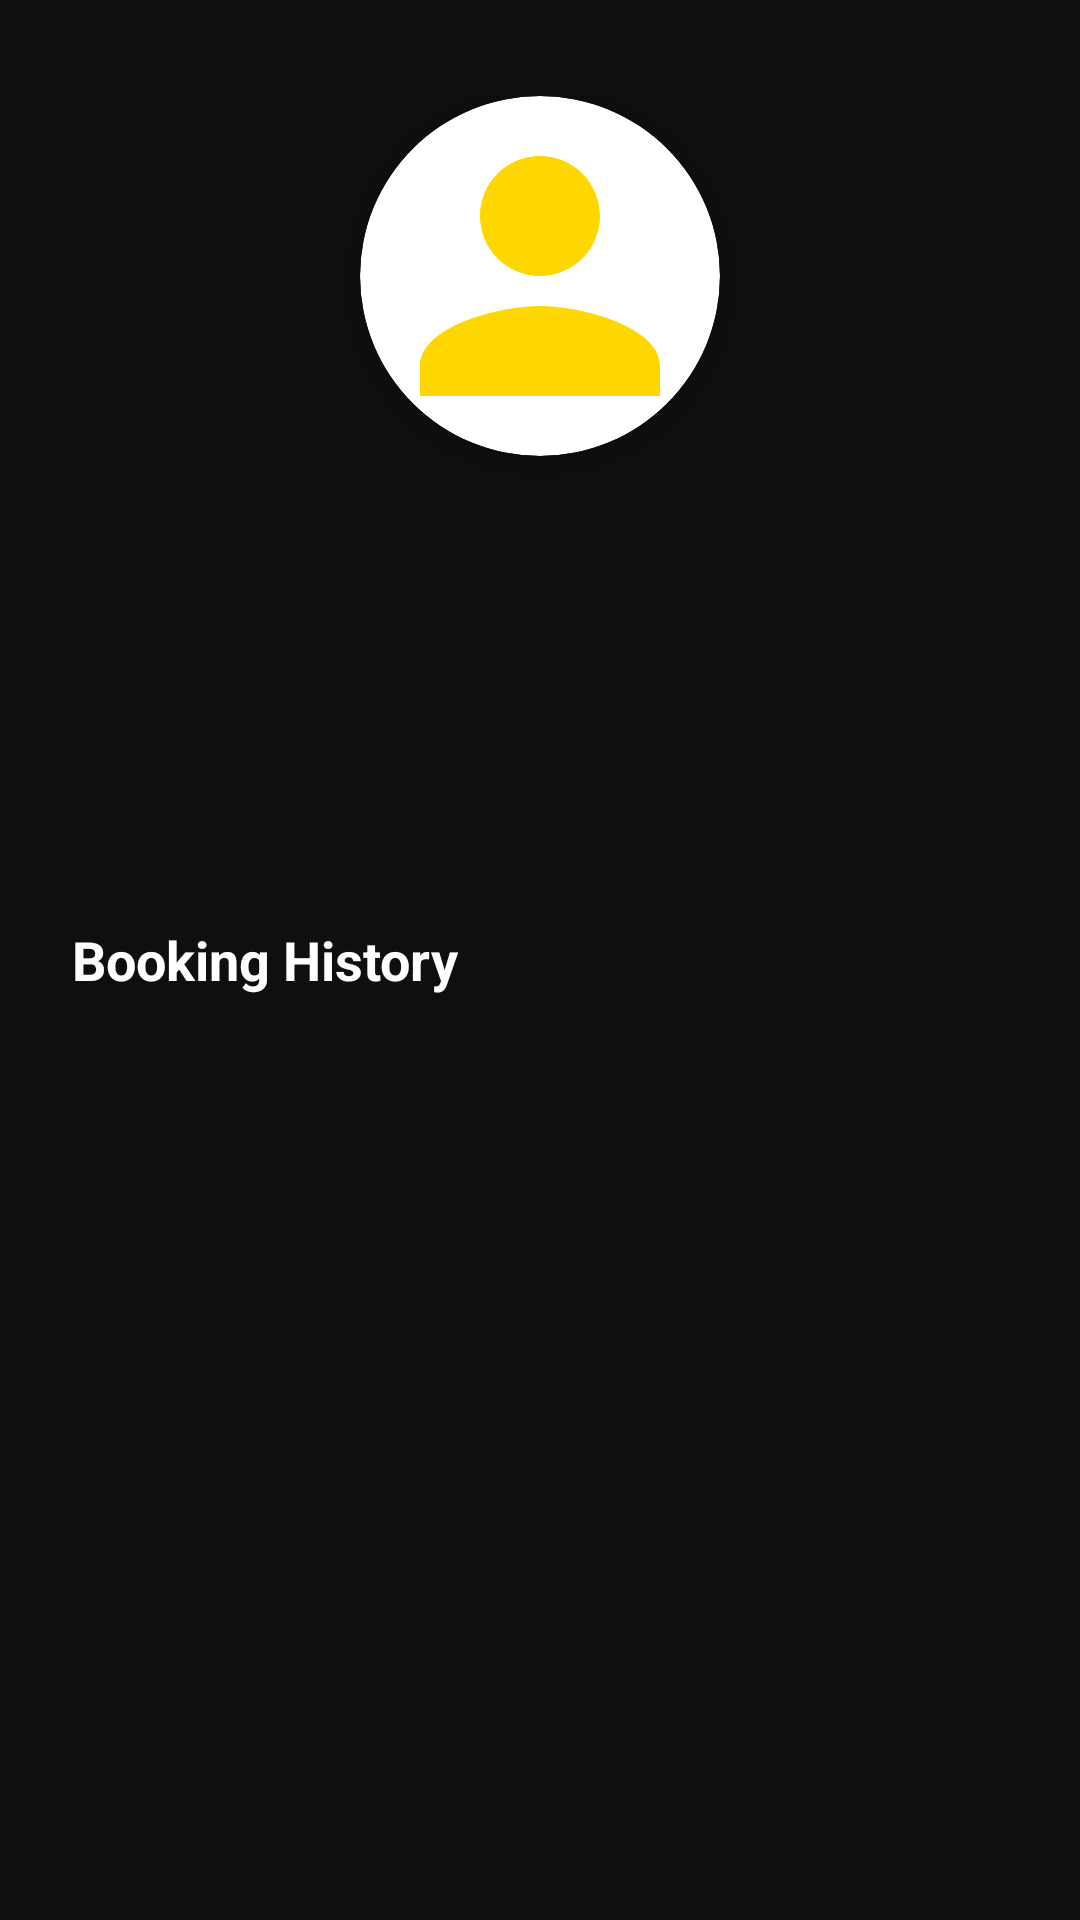

Layout XML and referenced resources for this Android screen:
<!-- AndroidManifest.xml: application theme Theme.NammaMela -->
<!-- res/layout/fragment_profile.xml -->
<?xml version="1.0" encoding="utf-8"?>
<androidx.coordinatorlayout.widget.CoordinatorLayout xmlns:android="http://schemas.android.com/apk/res/android"
    xmlns:app="http://schemas.android.com/apk/res-auto"
    android:layout_width="match_parent"
    android:layout_height="match_parent"
    android:background="@color/background_dark">

    <com.google.android.material.appbar.AppBarLayout
        android:layout_width="match_parent"
        android:layout_height="wrap_content"
        android:background="@color/background_dark">

        <com.google.android.material.appbar.CollapsingToolbarLayout
            android:layout_width="match_parent"
            android:layout_height="wrap_content"
            app:layout_scrollFlags="scroll|exitUntilCollapsed">

            <LinearLayout
                android:layout_width="match_parent"
                android:layout_height="wrap_content"
                android:gravity="center"
                android:orientation="vertical"
                android:padding="32dp">

                <androidx.cardview.widget.CardView
                    android:layout_width="120dp"
                    android:layout_height="120dp"
                    app:cardCornerRadius="60dp"
                    app:cardElevation="8dp">

                    <ImageView
                        android:id="@+id/iv_profile_avatar"
                        android:layout_width="match_parent"
                        android:layout_height="match_parent"
                        android:scaleType="centerCrop"
                        android:src="@drawable/ic_profile" />
                </androidx.cardview.widget.CardView>

                <TextView
                    android:id="@+id/tvProfileName"
                    android:layout_width="wrap_content"
                    android:layout_height="wrap_content"
                    android:layout_marginTop="16dp"
                    android:textColor="@color/white"
                    android:textSize="24sp"
                    android:textStyle="bold" />

                <TextView
                    android:id="@+id/tvProfileEmail"
                    android:layout_width="wrap_content"
                    android:layout_height="wrap_content"
                    android:textColor="@color/text_medium_emphasis"
                    android:textSize="14sp" />

                <TextView
                    android:id="@+id/tvLoginType"
                    android:layout_width="wrap_content"
                    android:layout_height="wrap_content"
                    android:layout_marginTop="8dp"
                    android:background="@drawable/glass_background"
                    android:paddingHorizontal="12dp"
                    android:paddingVertical="4dp"
                    android:textColor="@color/accent_gold"
                    android:textSize="12sp"
                    android:textStyle="bold" />
            </LinearLayout>

        </com.google.android.material.appbar.CollapsingToolbarLayout>
    </com.google.android.material.appbar.AppBarLayout>

    <androidx.core.widget.NestedScrollView
        android:layout_width="match_parent"
        android:layout_height="match_parent"
        app:layout_behavior="@string/appbar_scrolling_view_behavior">

        <LinearLayout
            android:layout_width="match_parent"
            android:layout_height="wrap_content"
            android:orientation="vertical"
            android:padding="24dp">

            <TextView
                android:layout_width="wrap_content"
                android:layout_height="wrap_content"
                android:text="Booking History"
                android:textColor="@color/white"
                android:textSize="18sp"
                android:textStyle="bold" />

            <androidx.recyclerview.widget.RecyclerView
                android:id="@+id/rvBookingHistory"
                android:layout_width="match_parent"
                android:layout_height="wrap_content"
                android:layout_marginTop="16dp"
                android:nestedScrollingEnabled="false"
                app:layoutManager="androidx.recyclerview.widget.LinearLayoutManager" />

        </LinearLayout>
    </androidx.core.widget.NestedScrollView>

</androidx.coordinatorlayout.widget.CoordinatorLayout>
<!-- resources referenced by this layout -->
<resources>
  <color name="accent_gold">#FFD700</color>
  <color name="background_dark">#0F0F0F</color>
  <color name="text_medium_emphasis">#BDBDBD</color>
  <color name="white">#FFFFFFFF</color>
  <!-- drawable ic_profile (drawable) -->
  <vector xmlns:android="http://schemas.android.com/apk/res/android"
      android:width="24dp"
      android:height="24dp"
      android:viewportWidth="24"
      android:viewportHeight="24">
      <path
          android:fillColor="@color/theatre_gold"
          android:pathData="M12,12c2.21,0 4,-1.79 4,-4s-1.79,-4 -4,-4 -4,1.79 -4,4 1.79,4 4,4zM12,14c-2.67,0 -8,1.34 -8,4v2h16v-2c0,-2.66 -5.33,-4 -8,-4z" />
  </vector>
  <style name="Theme.NammaMela" parent="Base.Theme.NammaMela" />
  <color name="theatre_gold">#FFD700</color>
  <style name="Base.Theme.NammaMela" parent="Theme.Material3.DayNight.NoActionBar">
          
          <item name="colorPrimary">@color/primary</item>
          <item name="colorOnPrimary">@color/white</item>
          <item name="colorPrimaryContainer">@color/primary_dark</item>
          <item name="colorOnPrimaryContainer">@color/white</item>
  
          <item name="colorSecondary">@color/accent_gold</item>
          <item name="colorOnSecondary">@color/black</item>
  
          <item name="colorSurface">@color/card_background</item>
          <item name="colorOnSurface">@color/text_high_emphasis</item>
  
          <item name="android:windowBackground">@color/background_dark</item>
          <item name="android:statusBarColor">@color/background_dark</item>
          <item name="android:navigationBarColor">@color/background_dark</item>
  
          
          <item name="shapeAppearanceLargeComponent">@style/ShapeAppearance.NammaMela.Large</item>
          <item name="shapeAppearanceMediumComponent">@style/ShapeAppearance.NammaMela.Medium</item>
      </style>
  <color name="primary">#E50914</color>
  <color name="primary_dark">#B20710</color>
  <color name="black">#FF000000</color>
  <color name="card_background">#1C1C1E</color>
  <color name="text_high_emphasis">#FFFFFF</color>
  <style name="ShapeAppearance.NammaMela.Large" parent="ShapeAppearance.Material3.LargeComponent">
          <item name="cornerSize">24dp</item>
      </style>
  <style name="ShapeAppearance.NammaMela.Medium" parent="ShapeAppearance.Material3.MediumComponent">
          <item name="cornerSize">16dp</item>
      </style>
</resources>
